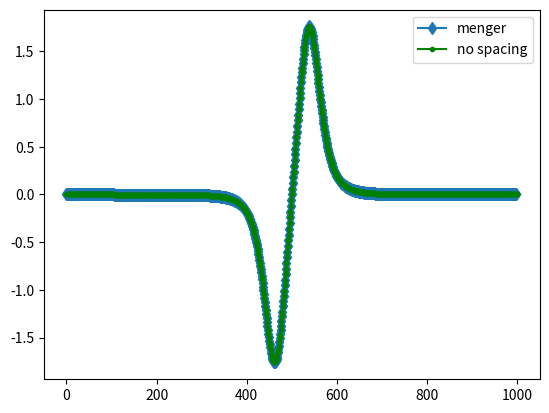

This figure's Python source:
import numpy as np
import os
import warnings
import matplotlib.pyplot as plt


class Curvature:
    """
    Class for computing curvature of ordered list of points on a plane
    """
    def __init__(self, line):

        self.line = np.array(line)
        self.curvature = None

    @staticmethod
    def _get_twice_triangle_area(a, b, c):

        if np.all(a == b) or np.all(b == c) or np.all(c == a):
            exit('CURVATURE:\nAt least two points are at the same position')

        twice_triangle_area = (b[0] - a[0])*(c[1] - a[1]) - (b[1]-a[1]) * (c[0]-a[0])

        if twice_triangle_area == 0:
            warnings.warn('Collinear consecutive points found: '
                          '\na: {}\t b: {}\t c: {}'.format(a, b, c))

        return twice_triangle_area

    def _get_menger_curvature(self, a, b, c):

        menger_curvature = (2 * self._get_twice_triangle_area(a, b, c) /
                            (np.linalg.norm(a - b) * np.linalg.norm(b - c) * np.linalg.norm(c - a)))
        # WARNING FOR NEGATIVE CURVATURE #
        # if menger_curvature < 0.0:
        #     warnings.warn('Negative curvature found with points: '
        #                   '\na: {}\t b: {}\t c: {}'.format(a, b, c))
        return -menger_curvature

    def calculate_curvature(self, gap=0):

        self.curvature = np.zeros(len(self.line) - 2)
        for local_, point in enumerate(range(len(self.curvature)-gap*2)):
            triplet = self.line[point:point+3+gap*2:gap+1, :]
            self.curvature[local_] = self._get_menger_curvature(*triplet)
        return self.curvature

    def plot_curvature(self):

        fig, _ = plt.subplots(figsize=(8, 7))
        _.plot(self.line[1:-1, 0], self.curvature, 'r-', lw=2)
        _.set_title('Corresponding Menger\'s curvature'.format(len(self.curvature)))
        plt.show()
        fig.savefig(os.path.join('images', 'Curvature.png'))
        return _


class GradientCurvature:

    def __init__(self, trace, w_spacing=False):
        self.trace = trace
        self.w_spacing = w_spacing
        self.curvature = None

    def _get_spacing(self):

        def cumulative_spacing(spacing):
            cum_spac = np.zeros(len(spacing) + 1)
            cum_spac[1:] = np.cumsum(spacing)
            return cum_spac

        x_spacing = cumulative_spacing(np.abs(np.diff(self.x_trace)))
        y_spacing = cumulative_spacing(np.abs(np.diff(self.y_trace)))
        spacing = np.sqrt(x_spacing ** 2 + y_spacing ** 2)

        return spacing

    def _get_gradients(self):
        self.x_trace = [x[0] for x in self.trace]
        self.y_trace = [y[1] for y in self.trace]

        if self.w_spacing:
            self.spacing = self._get_spacing()
            x_prime = np.gradient(self.x_trace, self.spacing)
            y_prime = np.gradient(self.y_trace, self.spacing)
            x_bis = np.gradient(x_prime, self.spacing)
            y_bis = np.gradient(y_prime, self.spacing)
        else:
            x_prime = np.gradient(self.x_trace)
            y_prime = np.gradient(self.y_trace)
            x_bis = np.gradient(x_prime)
            y_bis = np.gradient(y_prime)

        # plt.subplot(211)
        # plt.plot(x_prime)
        # plt.plot(y_prime)
        # plt.subplot(212)
        # plt.plot(x_bis)
        # plt.plot(y_bis)
        # plt.show()
        return x_prime, y_prime, x_bis, y_bis

    def calculate_curvature(self):
        x_prime, y_prime, x_bis, y_bis = self._get_gradients()
        curvature = x_prime*y_bis/((x_prime ** 2 + y_prime ** 2) ** (3/2)) - \
                    y_prime*x_bis/((x_prime ** 2 + y_prime ** 2) ** (3/2))
        self.curvature = curvature
        return curvature


def sigmoid(x):
    return 1 / (1 + np.exp(-x))


if __name__ == '__main__':

    k = 1000

    x = np.linspace(-5, 5, k+1)

    # y = sigmoid(x)
    y = x ** 3
    # y = np.sin(x)
    # y = np.sqrt(x)

    xy = list(zip(x, y))  # list of points in 2D space

    curva = GradientCurvature(xy)
    curva.calculate_curvature()

    curv = Curvature(line=xy)
    curv.calculate_curvature(gap=0)
    curv.curvature = np.hstack((curv.curvature[-1], curv.curvature[:-1], ))

    print(k)
    print('menger')
    print('Maximum curvature: {}'.format(max(curv.curvature)))
    print('Minimum curvature: {}'.format(min(curv.curvature)))

    print('no spacing')
    print('Maximum curvature: {}'.format(np.max(curva.curvature)))
    print('Minimum curvature: {}'.format(np.min(curva.curvature)))

    plt.plot(-curv.curvature, 'd-', label='menger')
    plt.plot(curva.curvature, 'g.-', label='no spacing')
    plt.legend()
    plt.show()
